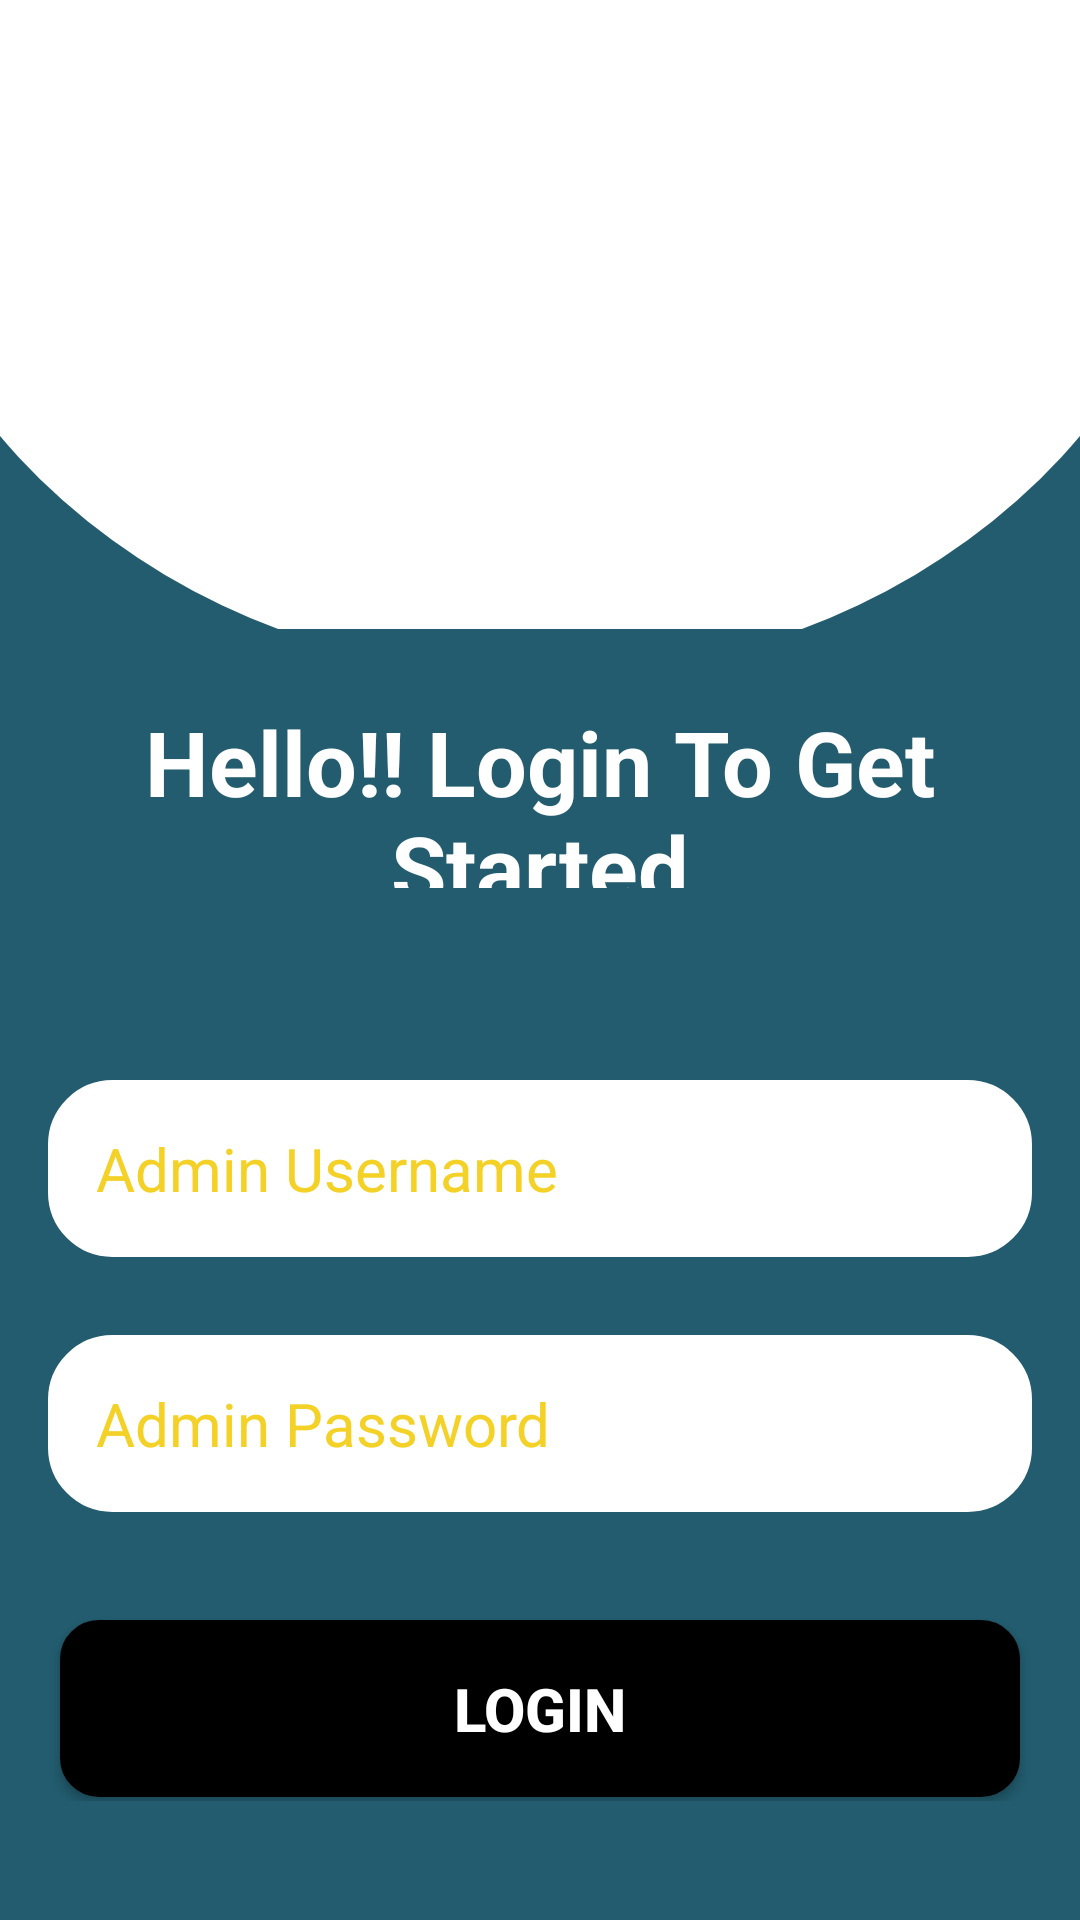

Reconstruct the res/layout file that produces this screen, plus the resources it refers to.
<!-- AndroidManifest.xml: application theme Theme.MITTrack -->
<!-- res/layout/activity_admin_login.xml -->
<?xml version="1.0" encoding="utf-8"?>
<LinearLayout
    xmlns:android="http://schemas.android.com/apk/res/android"
    android:layout_width="match_parent"
    android:layout_height="match_parent"
    android:orientation="vertical"
    android:gravity="center_horizontal"
    android:weightSum="10"
    android:background="#225C6E">

    
    <FrameLayout
        android:layout_width="match_parent"
        android:layout_height="20dp"
        android:layout_weight="4"
        android:layout_marginTop="-60dp"
        android:layout_marginBottom="16dp"
        android:gravity="center">

        
        <View
            android:layout_width="450dp"
            android:layout_height="400dp"
            android:layout_marginTop="-50dp"
            android:layout_gravity="center"
            android:background="@drawable/circle_background" />

        
        <ImageView
            android:id="@+id/imgLogo"
            android:layout_width="match_parent"
            android:layout_height="240dp"
            android:layout_marginTop="-10dp"
            android:adjustViewBounds="true"
            android:layout_gravity="center"
            android:scaleType="fitCenter"
            android:src="@drawable/logo" />
    </FrameLayout>

    
    <TextView
        android:id="@+id/tvTitle"
        android:layout_width="wrap_content"
        android:layout_height="0dp"
        android:layout_weight="1"
        android:gravity="center"
        android:text="Hello!! Login To Get Started"
        android:textSize="30sp"
        android:textStyle="bold"
        android:textColor="@android:color/white"
        android:layout_marginTop="8dp"
        android:layout_marginBottom="8dp" />

    
    <LinearLayout
        android:layout_width="match_parent"
        android:layout_height="0dp"
        android:layout_weight="5"
        android:gravity="center_horizontal"
        android:orientation="vertical"
        android:padding="16dp">

        
        <EditText
            android:id="@+id/etAdminUsername"
            android:layout_width="match_parent"
            android:layout_height="wrap_content"
            android:hint="Admin Username"
            android:inputType="text"
            android:layout_marginTop="40dp"
            android:textColor="@color/black"
            android:textColorHint="@color/gold"
            android:textSize="20sp"
            android:background="@drawable/editview"
            android:padding="16dp"
            android:layout_marginBottom="16dp" />

        
        <EditText
            android:id="@+id/etAdminPassword"
            android:layout_width="match_parent"
            android:layout_height="wrap_content"
            android:hint="Admin Password"
            android:inputType="textPassword"
            android:textColor="@color/black"
            android:layout_marginTop="10dp"
            android:textSize="20sp"
            android:textColorHint="@color/gold"
            android:background="@drawable/editview"
            android:padding="16dp"
            android:layout_marginBottom="16dp" />

        
        <Button
            android:id="@+id/btnAdminLogin"
            android:layout_width="320dp"
            android:layout_height="wrap_content"
            android:text="LOGIN"
            android:textSize="20sp"
            android:layout_marginTop="20dp"
            android:textStyle="bold"
            android:textColor="@color/white"
            android:background="@drawable/button_dashboard"
            android:padding="16dp" />
    </LinearLayout>

</LinearLayout>
<!-- resources referenced by this layout -->
<resources>
  <color name="black">#121212</color>
  <color name="gold">#F4D126</color>
  <color name="white">#FFFFFF</color>
  <!-- drawable button_dashboard (drawable) -->
  <?xml version="1.0" encoding="utf-8"?>
  <shape xmlns:android="http://schemas.android.com/apk/res/android"
      android:shape="rectangle">
      <corners android:radius="12dp"/>
      <solid android:color="#000000"/>
      <stroke android:width="2dp" android:color="#000000"/>
      <padding android:left="10dp" android:right="10dp" android:top="5dp" android:bottom="5dp"/>
  </shape>
  <!-- drawable circle_background (drawable) -->
  <?xml version="1.0" encoding="utf-8"?>
  <shape xmlns:android="http://schemas.android.com/apk/res/android"
      android:shape="oval">
  
      
      <size
          android:width="120dp"
          android:height="120dp" />
  
      
      <solid android:color="#FFFFFF" />
  </shape>
  <!-- drawable editview (drawable) -->
  <?xml version="1.0" encoding="utf-8"?>
  <shape xmlns:android="http://schemas.android.com/apk/res/android"
      android:shape="rectangle"
      >
      <stroke
          android:width="3dp"
          android:color="@color/white"/>
  
      <solid
          android:color="@color/white"/>
  
      <corners
          android:radius="20dp"/>
  
  </shape>
  <style name="Theme.MITTrack" parent="Base.Theme.MITTrack" />
  <style name="Base.Theme.MITTrack" parent="Theme.AppCompat.DayNight.NoActionBar">
          
          <item name="colorPrimary">#225C6E</item>
          <item name="colorPrimaryVariant">@color/dark_gray</item>
          <item name="colorOnPrimary">@color/white</item>
          
          <item name="colorSecondary">@color/gold</item>
          <item name="colorOnSecondary">@color/black</item>
          
  
          
          <item name="android:buttonStyle">@style/CustomButtonStyle</item>
      </style>
  <color name="dark_gray">#323232</color>
  <style name="CustomButtonStyle" parent="Widget.AppCompat.Button">
  
      </style>
</resources>
